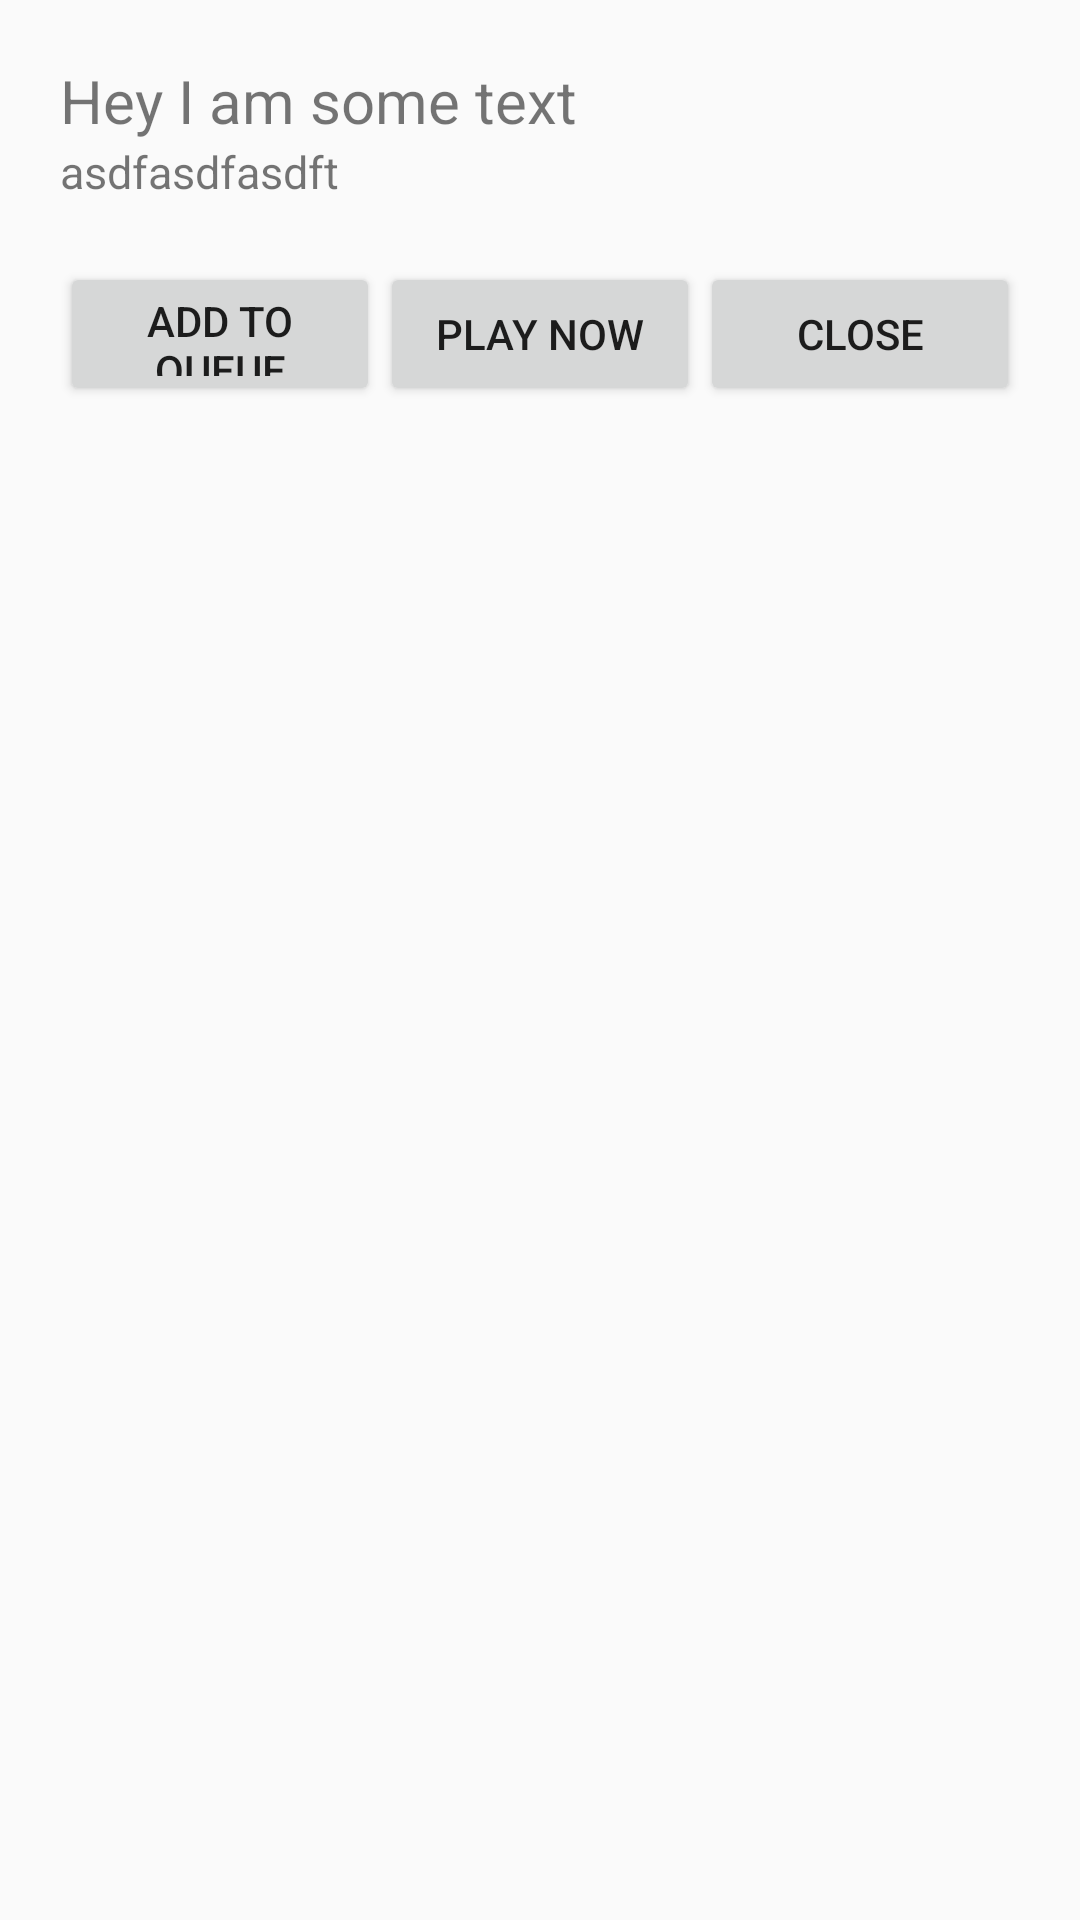

Android layout source for this screen:
<!-- AndroidManifest.xml: application theme AppTheme -->
<!-- res/layout/dialog_single_audio.xml -->
<?xml version="1.0" encoding="utf-8"?>
<android.support.constraint.ConstraintLayout
    xmlns:android="http://schemas.android.com/apk/res/android"
    android:layout_width="match_parent"
    android:layout_height="match_parent">

    <ScrollView
        android:layout_width="match_parent"
        android:layout_height="wrap_content"
        android:layout_marginBottom="10dp">

        <LinearLayout xmlns:android="http://schemas.android.com/apk/res/android"
            android:orientation="vertical"
            android:layout_width="wrap_content"
            android:layout_height="wrap_content"
            android:layout_margin="20dp">

                <RelativeLayout
                    android:layout_width="wrap_content"
                    android:layout_height="wrap_content">

                    <TextView
                        android:text="Hey I am some text"
                        android:layout_width="match_parent"
                        android:layout_height="wrap_content"
                        android:id="@+id/dialog_single_title"
                        android:textSize="20dp"
                        android:layout_gravity="center_horizontal"
                        android:layout_alignParentTop="true"/>
                    <TextView
                        android:text="asdfasdfasdft"
                        android:layout_width="match_parent"
                        android:layout_height="wrap_content"
                        android:id="@+id/dialog_single_description"
                        android:textSize="15dp"
                        android:layout_gravity="center_horizontal"
                        android:layout_below="@+id/dialog_single_title"/>

                    <TextView
                        android:id="@+id/dialog_single_href_id"
                        android:layout_width="wrap_content"
                        android:layout_height="wrap_content"
                        android:visibility="gone" />

                </RelativeLayout>

                <LinearLayout xmlns:android="http://schemas.android.com/apk/res/android"
                    android:orientation="horizontal"
                    android:layout_width="match_parent"
                    android:layout_height="wrap_content"
                    android:layout_marginTop="20dp"
                    android:layout_marginBottom="15dp">

                    <Button
                        android:layout_width="0dp"
                        android:layout_height="match_parent"
                        android:layout_weight="1"
                        android:text="@string/add_to_queue"
                        android:id="@+id/dialog_single_button_add_to_queue"/>

                    <Button
                        android:layout_width="0dp"
                        android:layout_height="match_parent"
                        android:layout_weight="1"
                        android:text="@string/dialog_row_play_now"
                        android:id="@+id/dialog_single_button_play_now"/>

                    <Button
                        android:layout_width="0dp"
                        android:layout_height="match_parent"
                        android:layout_weight="1"
                        android:text="@string/dialog_row_close"
                        android:id="@+id/dialog_single_button_close"/>

                </LinearLayout>

        </LinearLayout>

    </ScrollView>

</android.support.constraint.ConstraintLayout>
<!-- resources referenced by this layout -->
<resources>
  <string name="add_to_queue">Add to Queue</string>
  <string name="dialog_row_close">Close</string>
  <string name="dialog_row_play_now">Play Now</string>
  <style name="AppTheme" parent="Theme.AppCompat.Light.DarkActionBar">
          
          <item name="colorPrimary">@color/colorPrimary</item>
          <item name="colorPrimaryDark">@color/colorPrimaryDark</item>
          <item name="colorAccent">@color/colorAccent</item>
      </style>
  <color name="colorPrimary">#ef7c7c</color>
  <color name="colorPrimaryDark">#c85c5c</color>
  <color name="colorAccent">#ffc861</color>
</resources>
